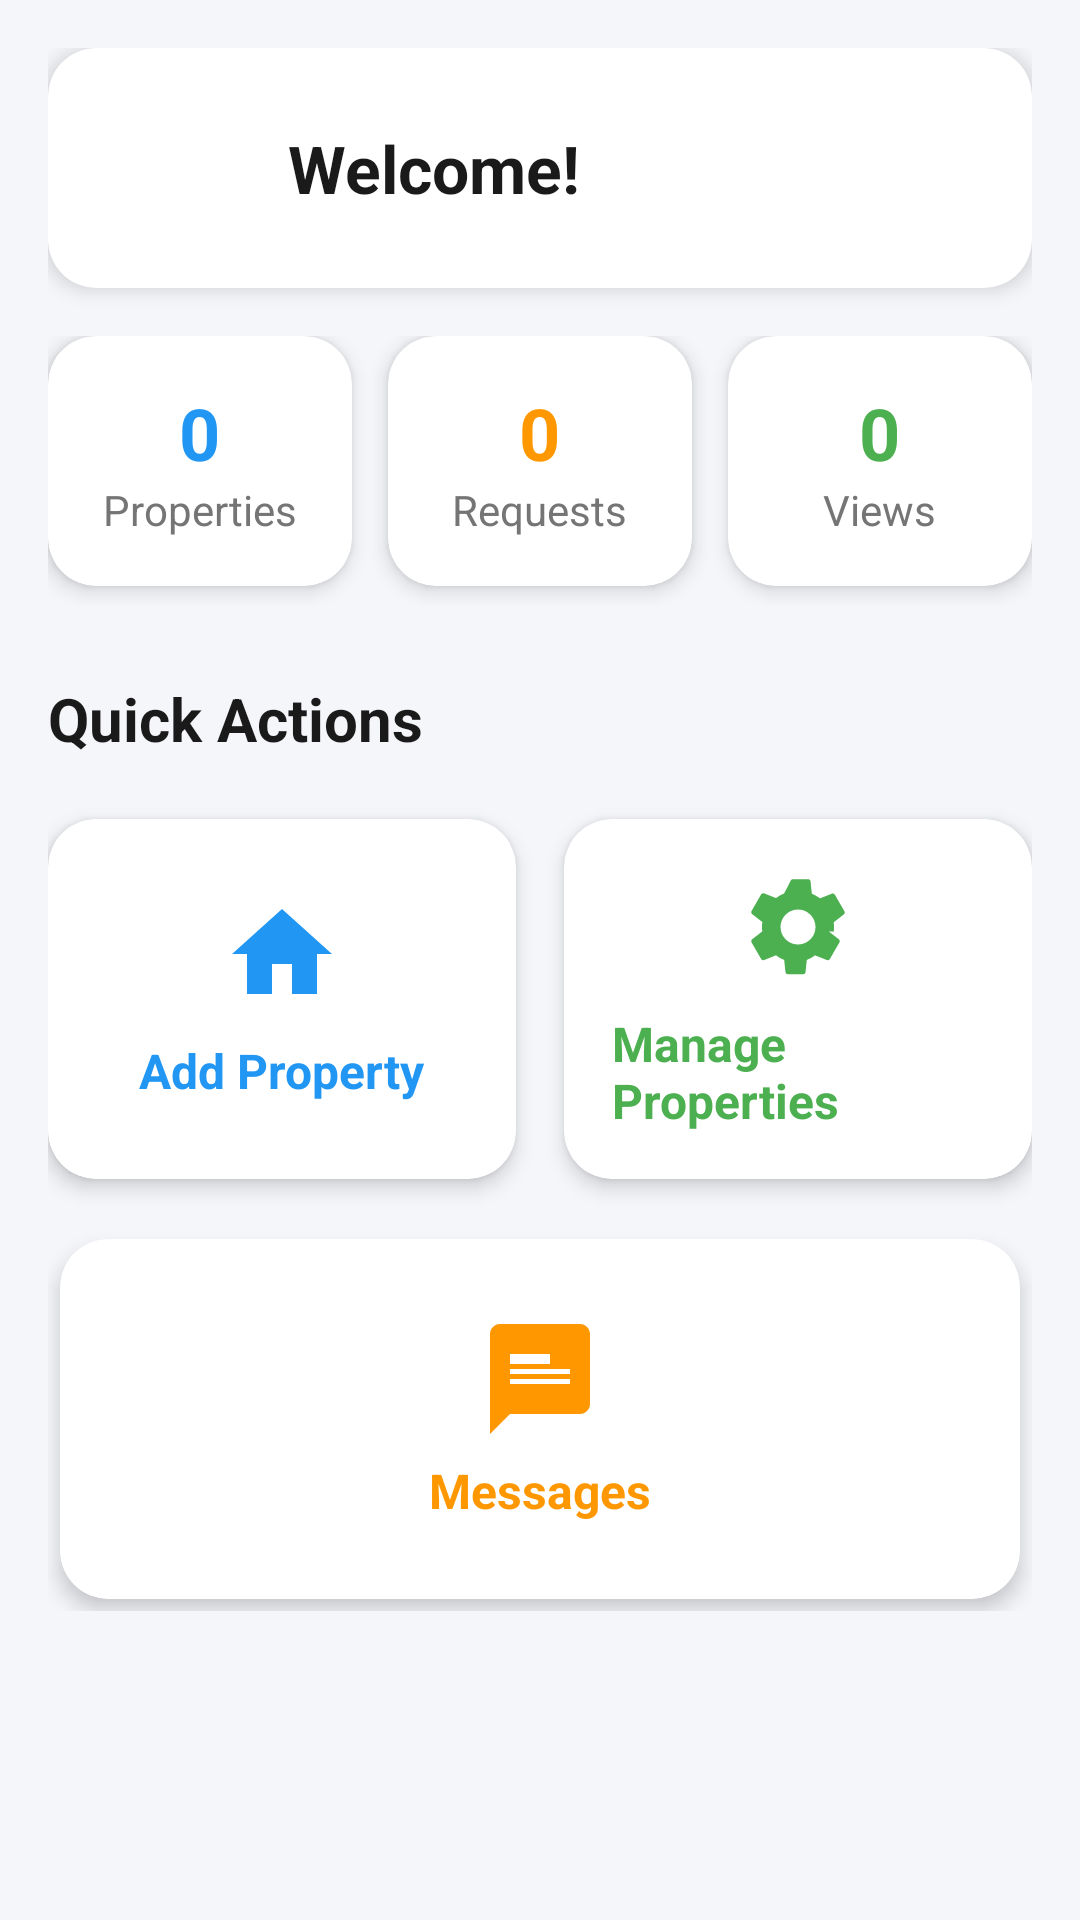

The Android layout XML behind this screen, and the referenced resources:
<!-- AndroidManifest.xml: application theme Theme.HousingHub -->
<!-- res/layout/fragment_owner_home.xml -->
<?xml version="1.0" encoding="utf-8"?>
<ScrollView xmlns:android="http://schemas.android.com/apk/res/android"
    xmlns:app="http://schemas.android.com/apk/res-auto"
    android:layout_width="match_parent"
    android:layout_height="match_parent"
    android:background="#F5F6FA"
    android:fillViewport="true">

    <LinearLayout
        android:layout_width="match_parent"
        android:layout_height="wrap_content"
        android:orientation="vertical"
        android:padding="16dp">

        
        <androidx.cardview.widget.CardView
            android:layout_width="match_parent"
            android:layout_height="wrap_content"
            android:layout_marginBottom="16dp"
            app:cardCornerRadius="16dp"
            app:cardElevation="4dp">

            <LinearLayout
                android:layout_width="match_parent"
                android:layout_height="wrap_content"
                android:orientation="horizontal"
                android:padding="16dp"
                android:gravity="center_vertical">

                <com.google.android.material.imageview.ShapeableImageView
                    android:layout_width="48dp"
                    android:layout_height="48dp"
                    android:padding="8dp"
                    android:src="@drawable/ic_profile"
                    android:background="@drawable/circle_background"
                    app:tint="#2196F3" />

                <TextView
                    android:id="@+id/tvGreeting"
                    android:layout_width="0dp"
                    android:layout_height="wrap_content"
                    android:layout_weight="1"
                    android:layout_marginStart="16dp"
                    android:text="Welcome! "
                    android:textSize="22sp"
                    android:textStyle="bold"
                    android:textColor="#1A1A1A" />
            </LinearLayout>
        </androidx.cardview.widget.CardView>

        
        <LinearLayout
            android:layout_width="match_parent"
            android:layout_height="90dp"
            android:orientation="horizontal"
            android:layout_marginBottom="24dp">

            
            <androidx.cardview.widget.CardView
                android:layout_width="0dp"
                android:layout_height="wrap_content"
                android:layout_weight="1"
                android:layout_marginEnd="8dp"
                app:cardCornerRadius="16dp"
                app:cardElevation="4dp">

                <LinearLayout
                    android:layout_width="match_parent"
                    android:layout_height="wrap_content"
                    android:orientation="vertical"
                    android:gravity="center"
                    android:padding="16dp">

                    <TextView
                        android:id="@+id/tvTotalProperties"
                        android:layout_width="wrap_content"
                        android:layout_height="wrap_content"
                        android:text="0"
                        android:textSize="24sp"
                        android:textStyle="bold"
                        android:textColor="#2196F3" />

                    <TextView
                        android:layout_width="wrap_content"
                        android:layout_height="wrap_content"
                        android:text="Properties"
                        android:textSize="14sp"
                        android:textColor="#757575" />
                </LinearLayout>
            </androidx.cardview.widget.CardView>

            
            <androidx.cardview.widget.CardView
                android:layout_width="0dp"
                android:layout_height="wrap_content"
                android:layout_weight="1"
                android:layout_marginHorizontal="4dp"
                app:cardCornerRadius="16dp"
                app:cardElevation="4dp">

                <LinearLayout
                    android:layout_width="match_parent"
                    android:layout_height="wrap_content"
                    android:orientation="vertical"
                    android:gravity="center"
                    android:padding="16dp">

                    <TextView
                        android:id="@+id/tvPendingRequests"
                        android:layout_width="wrap_content"
                        android:layout_height="wrap_content"
                        android:text="0"
                        android:textSize="24sp"
                        android:textStyle="bold"
                        android:textColor="#FF9800" />

                    <TextView
                        android:layout_width="wrap_content"
                        android:layout_height="wrap_content"
                        android:text="Requests"
                        android:textSize="14sp"
                        android:textColor="#757575" />
                </LinearLayout>
            </androidx.cardview.widget.CardView>

            
            <androidx.cardview.widget.CardView
                android:layout_width="0dp"
                android:layout_height="wrap_content"
                android:layout_weight="1"
                android:layout_marginStart="8dp"
                app:cardCornerRadius="16dp"
                app:cardElevation="4dp">

                <LinearLayout
                    android:layout_width="match_parent"
                    android:layout_height="wrap_content"
                    android:orientation="vertical"
                    android:gravity="center"
                    android:padding="16dp">

                    <TextView
                        android:id="@+id/tvViews"
                        android:layout_width="wrap_content"
                        android:layout_height="wrap_content"
                        android:text="0"
                        android:textSize="24sp"
                        android:textStyle="bold"
                        android:textColor="#4CAF50" />

                    <TextView
                        android:layout_width="wrap_content"
                        android:layout_height="wrap_content"
                        android:text="Views"
                        android:textSize="14sp"
                        android:textColor="#757575" />
                </LinearLayout>
            </androidx.cardview.widget.CardView>
        </LinearLayout>

        
        <TextView
            android:layout_width="match_parent"
            android:layout_height="wrap_content"
            android:text="Quick Actions"
            android:textSize="20sp"
            android:textStyle="bold"
            android:textColor="#1A1A1A"
            android:layout_marginBottom="16dp" />

        
        <GridLayout
            android:layout_width="match_parent"
            android:layout_height="wrap_content"
            android:columnCount="2"
            android:rowCount="2"
            android:useDefaultMargins="true">

            
            <com.google.android.material.card.MaterialCardView
                android:layout_width="0dp"
                android:layout_height="wrap_content"
                android:layout_columnWeight="1"
                android:layout_marginEnd="8dp"
                app:cardCornerRadius="16dp"
                app:cardElevation="4dp"
                app:strokeWidth="0dp">

                <LinearLayout
                    android:id="@+id/btnAddProperty"
                    android:layout_width="match_parent"
                    android:layout_height="120dp"
                    android:orientation="vertical"
                    android:gravity="center"
                    android:background="?attr/selectableItemBackground"
                    android:padding="16dp">

                    <ImageView
                        android:layout_width="40dp"
                        android:layout_height="40dp"
                        android:src="@drawable/ic_add_home"
                        app:tint="#2196F3" />

                    <TextView
                        android:layout_width="wrap_content"
                        android:layout_height="wrap_content"
                        android:text="Add Property"
                        android:textSize="16sp"
                        android:textColor="#2196F3"
                        android:layout_marginTop="8dp"
                        android:textStyle="bold" />
                </LinearLayout>
            </com.google.android.material.card.MaterialCardView>

            
            <com.google.android.material.card.MaterialCardView
                android:layout_width="0dp"
                android:layout_height="wrap_content"
                android:layout_columnWeight="1"
                android:layout_marginStart="8dp"
                app:cardCornerRadius="16dp"
                app:cardElevation="4dp"
                app:strokeWidth="0dp">

                <LinearLayout
                    android:id="@+id/btnManageProperty"
                    android:layout_width="match_parent"
                    android:layout_height="120dp"
                    android:orientation="vertical"
                    android:gravity="center"
                    android:background="?attr/selectableItemBackground"
                    android:padding="16dp">

                    <ImageView
                        android:layout_width="40dp"
                        android:layout_height="40dp"
                        android:src="@drawable/ic_manage"
                        app:tint="#4CAF50" />

                    <TextView
                        android:layout_width="wrap_content"
                        android:layout_height="wrap_content"
                        android:text="Manage Properties"
                        android:textSize="16sp"
                        android:textColor="#4CAF50"
                        android:layout_marginTop="8dp"
                        android:textStyle="bold" />
                </LinearLayout>
            </com.google.android.material.card.MaterialCardView>

            
            <com.google.android.material.card.MaterialCardView
                android:layout_width="0dp"
                android:layout_height="wrap_content"
                android:layout_columnWeight="1"
                android:layout_columnSpan="2"
                android:layout_marginTop="16dp"
                app:cardCornerRadius="16dp"
                app:cardElevation="4dp"
                app:strokeWidth="0dp">

                <LinearLayout
                    android:id="@+id/btnChats"
                    android:layout_width="match_parent"
                    android:layout_height="120dp"
                    android:orientation="vertical"
                    android:gravity="center"
                    android:background="?attr/selectableItemBackground"
                    android:padding="16dp">

                    <ImageView
                        android:layout_width="40dp"
                        android:layout_height="40dp"
                        android:src="@drawable/ic_chat_bubble"
                        app:tint="#FF9800" />

                    <TextView
                        android:layout_width="wrap_content"
                        android:layout_height="wrap_content"
                        android:text="Messages"
                        android:textSize="16sp"
                        android:textColor="#FF9800"
                        android:layout_marginTop="8dp"
                        android:textStyle="bold" />
                </LinearLayout>
            </com.google.android.material.card.MaterialCardView>
        </GridLayout>
    </LinearLayout>
</ScrollView>
<!-- resources referenced by this layout -->
<resources>
  <!-- drawable circle_background (drawable) -->
  <shape xmlns:android="http://schemas.android.com/apk/res/android"
      android:shape="oval">
      <solid android:color="#FFFFFF"/>
  </shape>
  <!-- drawable ic_add_home (drawable) -->
  <vector xmlns:android="http://schemas.android.com/apk/res/android"
      android:width="24dp" android:height="24dp"
      android:viewportWidth="24" android:viewportHeight="24">
      <path
          android:fillColor="#2196F3"
          android:pathData="M10 20v-6h4v6h5v-8h3L12 3 2 12h3v8z" />
  </vector>
  <!-- drawable ic_chat_bubble (drawable) -->
  <vector xmlns:android="http://schemas.android.com/apk/res/android"
      android:width="24dp" android:height="24dp"
      android:viewportWidth="24" android:viewportHeight="24">
      <path
          android:fillColor="#2196F3"
          android:pathData="M20 2H4c-1.1 0 -2 0.9 -2 2v20l4 -4h14c1.1 0 2 -0.9 2 -2V4c0 -1.1 -0.9 -2 -2 -2zM6 11h12v2H6v-2zm8 -3v2H6V8h8zm4 6H6v-2h12v2z"/>
  </vector>
  <!-- drawable ic_manage (drawable) -->
  <vector xmlns:android="http://schemas.android.com/apk/res/android"
      android:width="24dp" android:height="24dp"
      android:viewportWidth="24" android:viewportHeight="24">
      <path
          android:fillColor="#2196F3"
          android:pathData="M19.14,12.94c0.04,-0.31 0.06,-0.63 0.06,-0.94s-0.02,-0.63 -0.06,-0.94l2.03,-1.58c0.18,-0.14 0.23,-0.41 0.12,-0.62l-1.92,-3.32c-0.11,-0.2 -0.36,-0.28 -0.57,-0.22l-2.39,0.96c-0.5,-0.38 -1.05,-0.7 -1.65,-0.94L14.5,2.81c-0.05,-0.22 -0.24,-0.38 -0.47,-0.38h-3.06c-0.23,0 -0.42,0.16 -0.47,0.38L9.24,5.28c-0.6,0.24 -1.15,0.56 -1.65,0.94l-2.39,-0.96c-0.21,-0.06 -0.46,0.02 -0.57,0.22L2.71,8.8c-0.11,0.21 -0.06,0.48 0.12,0.62l2.03,1.58c-0.04,0.31 -0.06,0.63 -0.06,0.94s0.02,0.63 0.06,0.94l-2.03,1.58c-0.18,0.14 -0.23,0.41 -0.12,0.62l1.92,3.32c0.11,0.2 0.36,0.28 0.57,0.22l2.39,-0.96c0.5,0.38 1.05,0.7 1.65,0.94l0.26,2.47c0.05,0.22 0.24,0.38 0.47,0.38h3.06c0.23,0 0.42,-0.16 0.47,-0.38l0.26,-2.47c0.6,-0.24 1.15,-0.56 1.65,-0.94l2.39,0.96c0.21,0.06 0.46,-0.02 0.57,-0.22l1.92,-3.32c0.11,-0.2 0.06,-0.48 -0.12,-0.62l-2.03,-1.58zM12,15.5c-1.93,0 -3.5,-1.57 -3.5,-3.5s1.57,-3.5 3.5,-3.5 3.5,1.57 3.5,3.5 -1.57,3.5 -3.5,3.5z" />
  </vector>
  <style name="Theme.HousingHub" parent="Base.Theme.HousingHub" />
  <style name="WhiteButton" parent="Widget.MaterialComponents.Button">
          <item name="backgroundTint">@android:color/white</item>
          <item name="android:textColor">#000000</item>
      </style>
</resources>
